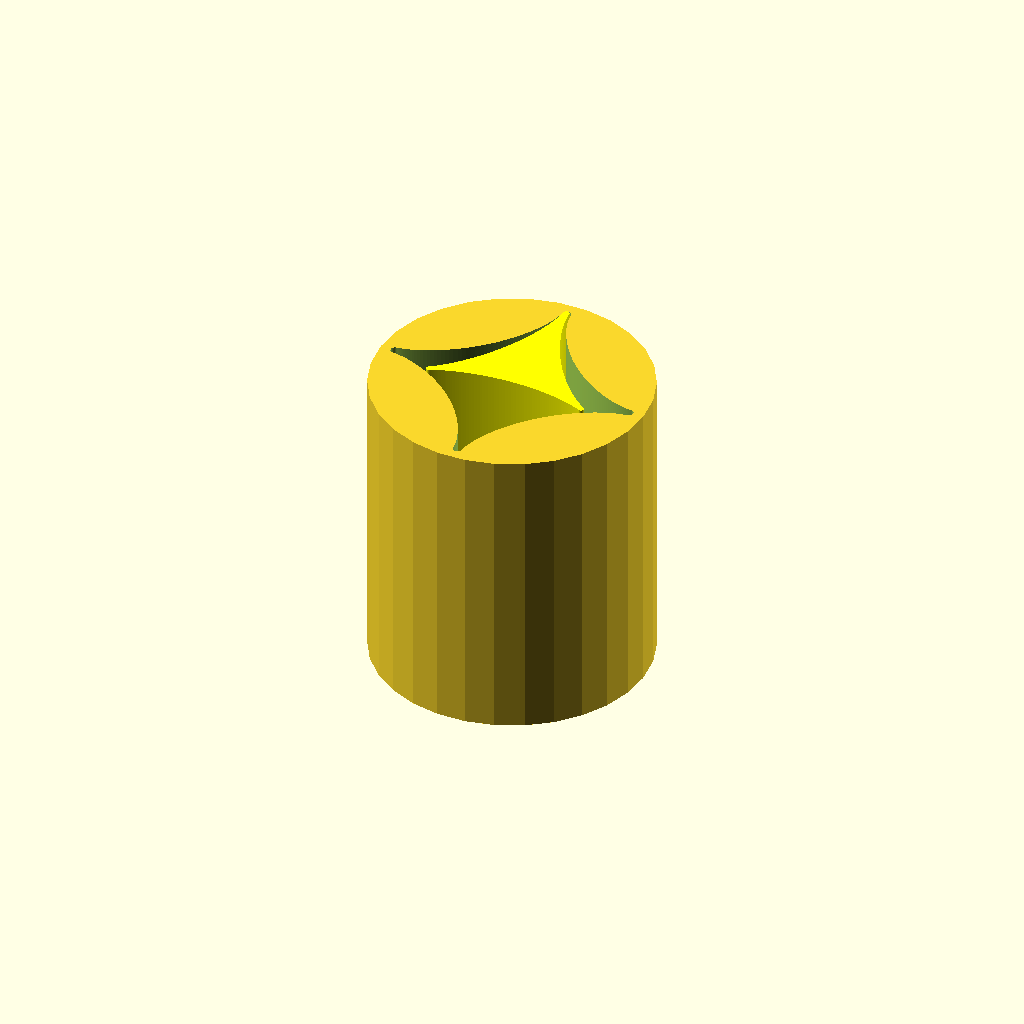
Cell 1 — every parameter at its default value.
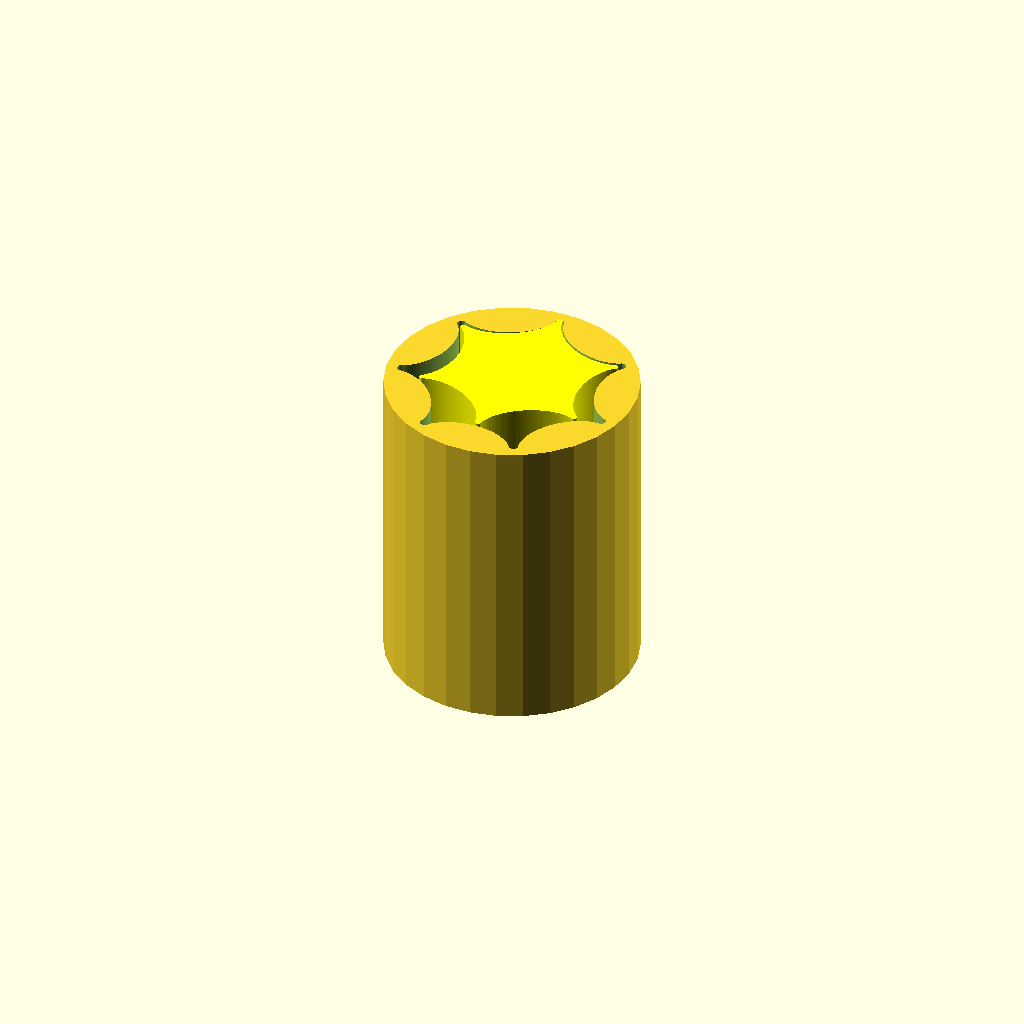
Cell 2: N = 6 (everything else at default).
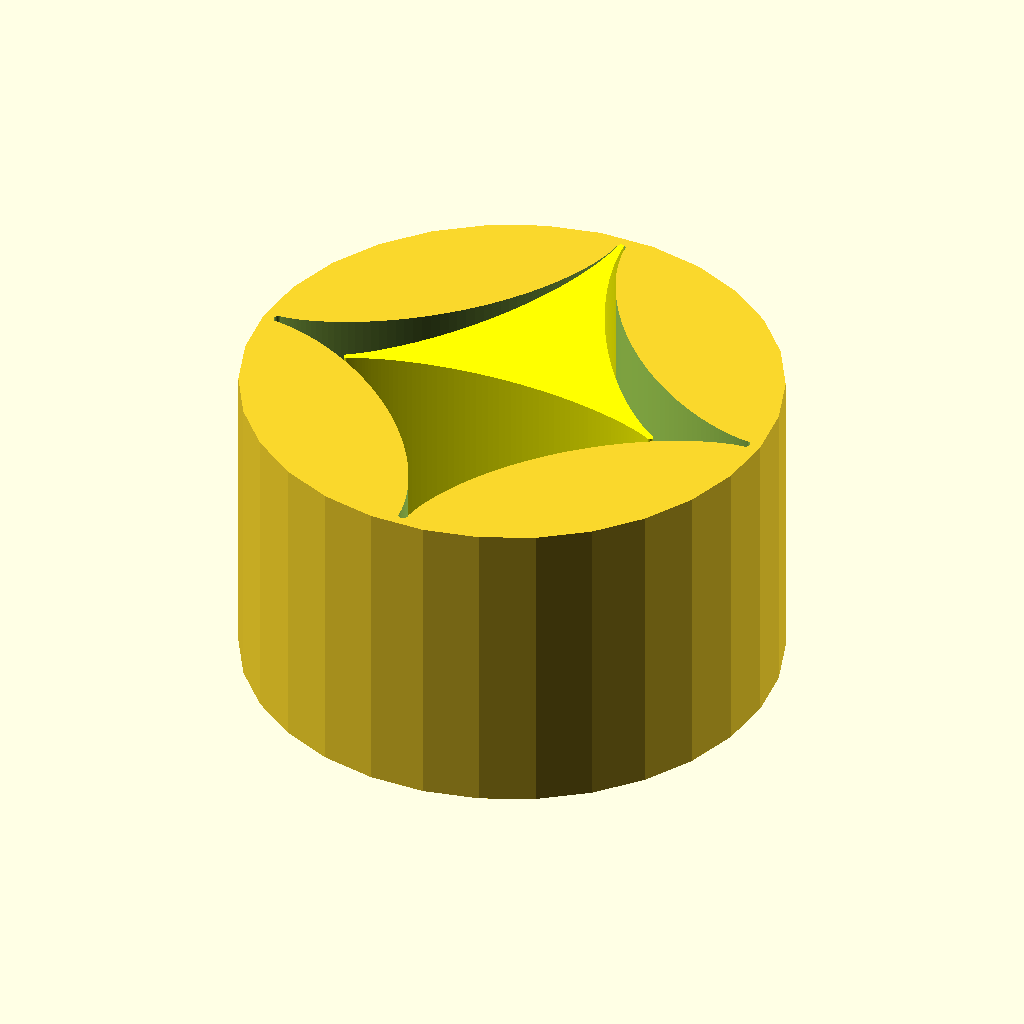
Cell 3: the same model with ro = 60.
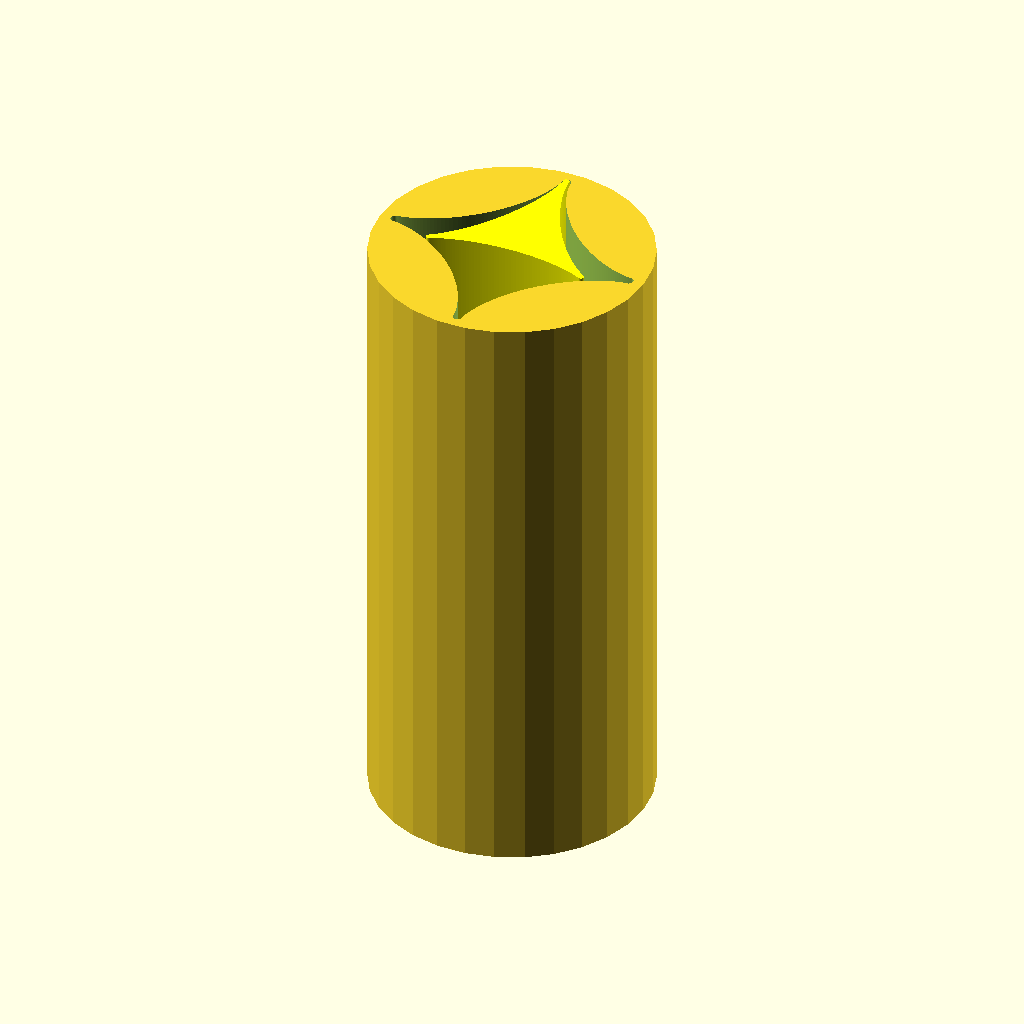
Cell 4: h = 200 (everything else at default).
All cells are drawn from one camera (rotation 55°, 0°, 25°, orthographic, colour scheme Cornfield), so only the parameter changes between them.
The OpenSCAD source (Roots bubbler/gerotor.scad):
// Gerotor pair — parametric, eccentricity derived from the profile math.
//
// Modernized from the 2014 original: removed deprecated assign() (-> let()),
// replaced the recursive point accumulator with a list comprehension, and lifted
// the eccentricity `e` out as a single derived value so it is no longer a
// hand-typed translate that can drift out of sync with the profile.
//
// See gerotor_design.md for design reasoning. Architecture: both rotors
// journaled on fixed parallel axes offset by `e`, belt-timed at (N+1):N.
//
// ---- Profile theory (faithful to the original, verified against it) ---------
// Each member is a trochoid generated by a point at radius `r2` on a circle of
// radius `r1` (rolling relation a2 = a1 * r1/r2). The two members of a conjugate
// gerotor share the SAME generating radius `r2`; they differ only in tooth count
// (outer No = N+1, inner N) and base radius `r1`.
//
// Original relation:  r2 = r1 / (n - 1)
//   Outer: n = No = N+1, r1 = ro          -> r2 = ro / N
//   Inner: n = N,        r1 = ro - e       -> r2 = (ro - e) / (N - 1)
//
// For the two r2 to match (the condition for a sealing conjugate pair), and for
// the offset to equal that shared r2, the eccentricity is:
//
//       e = r2 = ro / N
//
// so e is DERIVED from rotor size `ro` and lobe count N, not a free parameter.
// For N=3, ro=30  ->  e = 10 mm  (matches the original; large e is real and
// correct at low lobe count). Inner base radius is then ro - e.
// ---------------------------------------------------------------------------

/* [Rotor] */
// Inner rotor tooth count. Outer = N + 1.
N    = 3;
// Outer member base radius `r1`. Scale this for displacement.
ro   = 30;     // mm
// Tip-rounding / pin radius (offset applied to the raw trochoid).
pinOut = 1.5;  // mm, outer pocket rounding
pinIn  = 1.0;  // mm, inner lobe rounding

/* [Build] */
h        = 100;   // rotor height (mm)
twist    = 0;     // total helical twist over height (deg); see design notes
fn       = 256;   // profile resolution (points around the trochoid)

/* [Animation] */
rpm_demo = 20;    // arbitrary turns over the $t cycle, for visual checking

// ---- Derived (single source of truth) --------------------------------------
e   = ro / N;          // eccentricity == shared generating radius r2
ri  = ro - e;          // inner member base radius
echo(N = N, outer_teeth = N + 1, ro = ro, eccentricity_e = e, inner_base_ri = ri);

// Trochoid point list, faithful to the original rtroch_b:
//   r2 = r1/(n-1);  a1 = i*360/steps;  a2 = a1 * r1/r2
//   p  = r1*[sin a1, cos a1] + r2*[-sin a2, cos a2]
function trochoid(n, r1, steps) =
    let (r2 = r1 / (n - 1))
    [ for (i = [0 : steps - 1])
        let (a1 = i * 360 / steps,
             a2 = a1 * r1 / r2)
        r1 * [sin(a1), cos(a1)] + r2 * [-sin(a2), cos(a2)]
    ];

module member(n, r1, grow, conv) {
    linear_extrude(h, center = true, convexity = conv, twist = twist)
        offset(r = grow, $fn = 32)
            polygon(trochoid(n, r1, fn));
}

// ---- Outer rotor (N+1 teeth), rotates about origin --------------------------
rotate([0, 0, -(rpm_demo * 360 * $t) / (N + 1)])
difference() {
    cylinder(r = ro + e + 5, center = true, h = h - 1);
    member(N + 1, ro, grow = pinOut, conv = 3);
}

// ---- Inner rotor (N teeth), rotates about an axis offset by e ---------------
color("yellow")
translate([0, e, 0])
rotate([0, 0, -(rpm_demo * 360 * $t) / N])
    member(N, ri, grow = pinIn, conv = 4);
Customizer parameters (derived from the source; name, type, default, range or options):
N: number, default 3
ro: number, default 30
pinOut: number, default 1.5
pinIn: number, default 1
h: number, default 100
twist: number, default 0
fn: number, default 256
rpm_demo: number, default 20
